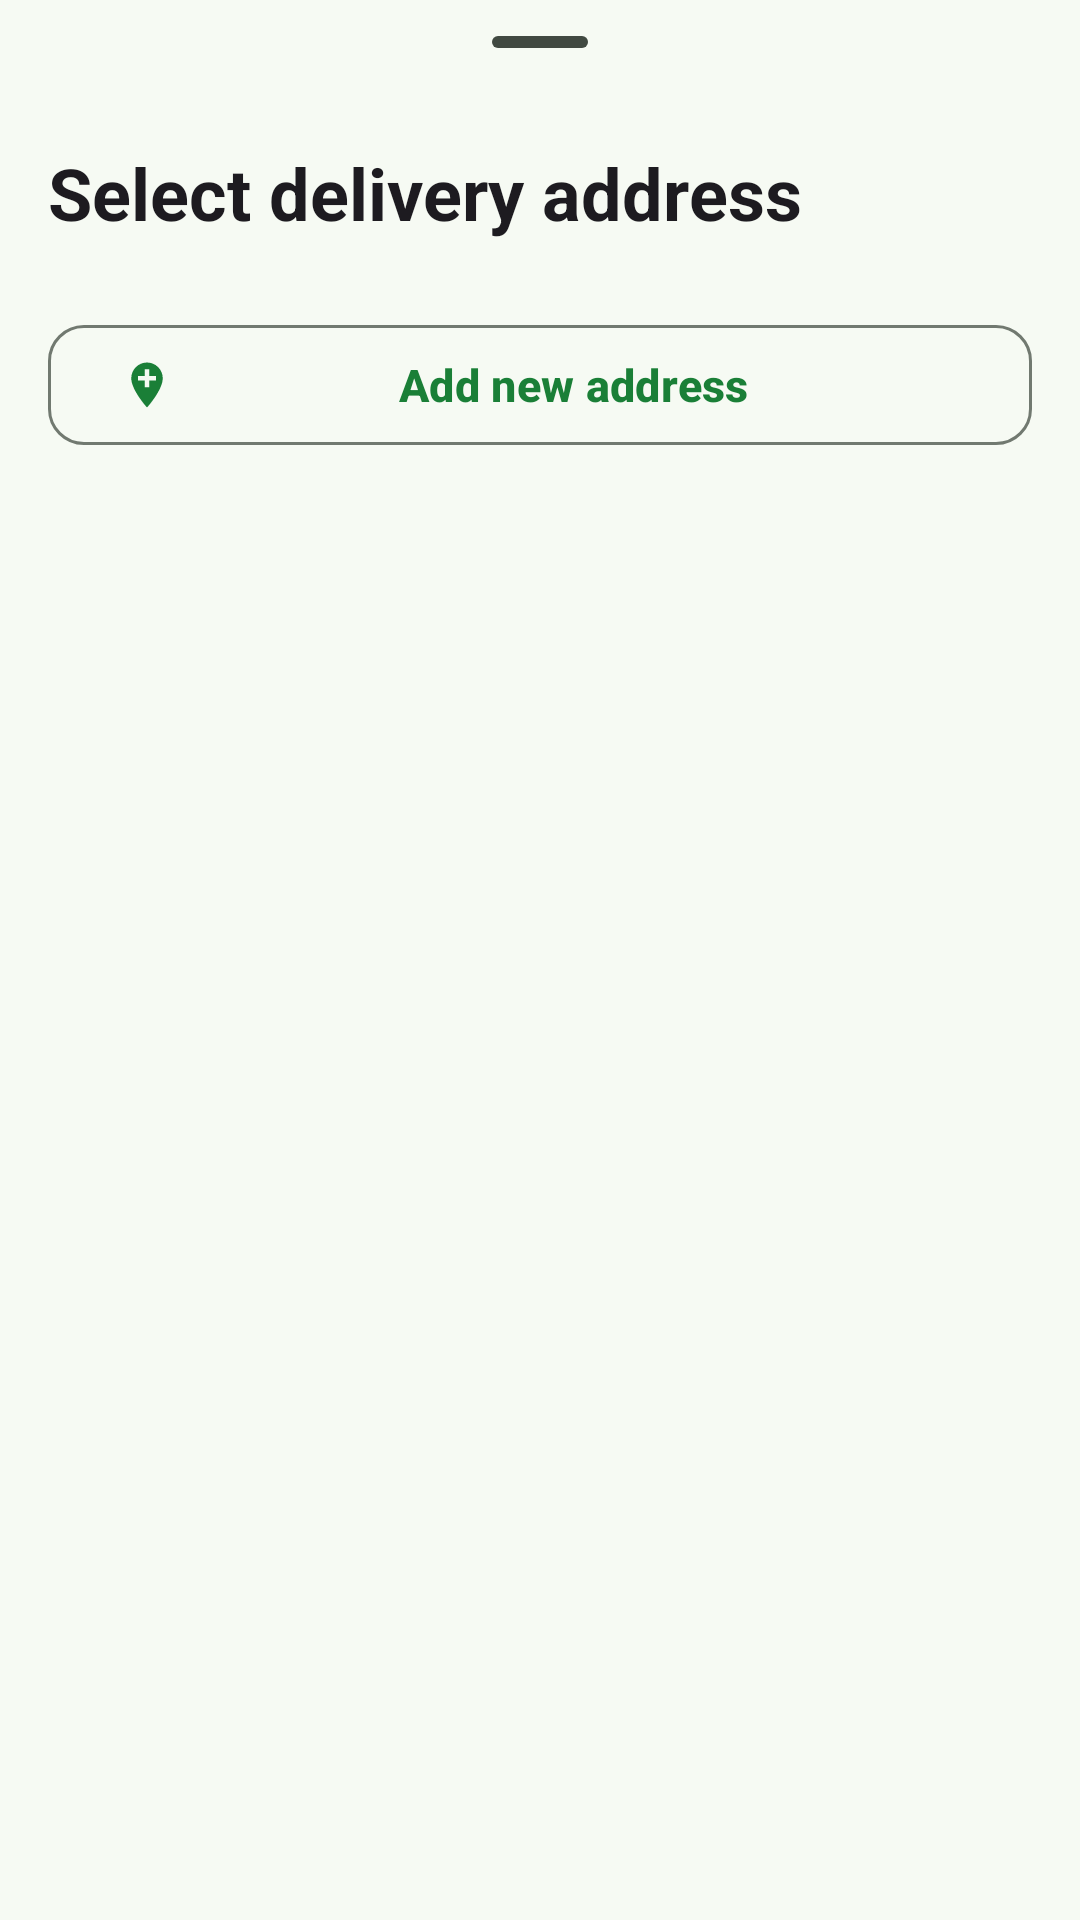

Write the Android layout XML for this screen, with the resource values it uses.
<!-- AndroidManifest.xml: application theme Theme.GreenBasket -->
<!-- res/layout/bottom_sheet_address.xml -->
<?xml version="1.0" encoding="utf-8"?>
<LinearLayout xmlns:android="http://schemas.android.com/apk/res/android"
    xmlns:app="http://schemas.android.com/apk/res-auto"
    android:layout_width="match_parent"
    android:layout_height="wrap_content"
    android:orientation="vertical">

    <com.google.android.material.bottomsheet.BottomSheetDragHandleView
        android:layout_width="match_parent"
        android:layout_height="wrap_content" />

    <androidx.core.widget.NestedScrollView
        android:layout_width="match_parent"
        android:layout_height="wrap_content">

        <LinearLayout
            android:id="@+id/sheetContent"
            android:layout_width="match_parent"
            android:layout_height="wrap_content"
            android:animateLayoutChanges="true"
            android:orientation="vertical"
            android:paddingHorizontal="@dimen/screen_padding"
            android:paddingBottom="@dimen/screen_padding">

            <TextView
                android:id="@+id/sheetTitle"
                android:layout_width="match_parent"
                android:layout_height="wrap_content"
                android:layout_marginBottom="@dimen/space_l"
                android:text="@string/address_sheet_title"
                android:textAppearance="@style/TextAppearance.GreenBasket.Headline" />

            <LinearLayout
                android:id="@+id/addressList"
                android:layout_width="match_parent"
                android:layout_height="wrap_content"
                android:orientation="vertical" />

            <com.google.android.material.button.MaterialButton
                android:id="@+id/showFormButton"
                style="@style/Widget.GreenBasket.Button.Outlined"
                android:layout_width="match_parent"
                android:layout_height="wrap_content"
                android:layout_marginTop="@dimen/space_s"
                android:text="@string/address_add_new"
                app:icon="@drawable/ic_add_location" />

            <LinearLayout
                android:id="@+id/addressForm"
                android:layout_width="match_parent"
                android:layout_height="wrap_content"
                android:orientation="vertical"
                android:visibility="gone">

                <TextView
                    style="@style/SheetSectionTitle"
                    android:layout_marginTop="0dp"
                    android:text="@string/address_save_as" />

                <com.google.android.material.chip.ChipGroup
                    android:id="@+id/labelGroup"
                    android:layout_width="match_parent"
                    android:layout_height="wrap_content"
                    app:selectionRequired="true"
                    app:singleSelection="true">

                    <com.google.android.material.chip.Chip
                        android:id="@+id/labelHome"
                        style="@style/Widget.GreenBasket.Chip.Choice"
                        android:layout_width="wrap_content"
                        android:layout_height="wrap_content"
                        android:checked="true"
                        android:text="@string/address_label_home" />

                    <com.google.android.material.chip.Chip
                        android:id="@+id/labelWork"
                        style="@style/Widget.GreenBasket.Chip.Choice"
                        android:layout_width="wrap_content"
                        android:layout_height="wrap_content"
                        android:text="@string/address_label_work" />

                    <com.google.android.material.chip.Chip
                        android:id="@+id/labelOther"
                        style="@style/Widget.GreenBasket.Chip.Choice"
                        android:layout_width="wrap_content"
                        android:layout_height="wrap_content"
                        android:text="@string/address_label_other" />
                </com.google.android.material.chip.ChipGroup>

                <com.google.android.material.textfield.TextInputLayout
                    android:id="@+id/nameLayout"
                    style="@style/AddressField"
                    android:hint="@string/address_field_name">

                    <com.google.android.material.textfield.TextInputEditText
                        android:id="@+id/nameInput"
                        style="@style/AddressFieldInput"
                        android:inputType="textPersonName|textCapWords" />
                </com.google.android.material.textfield.TextInputLayout>

                <com.google.android.material.textfield.TextInputLayout
                    android:id="@+id/phoneLayout"
                    style="@style/AddressField"
                    android:hint="@string/address_field_phone"
                    app:prefixText="@string/address_phone_prefix">

                    <com.google.android.material.textfield.TextInputEditText
                        android:id="@+id/phoneInput"
                        style="@style/AddressFieldInput"
                        android:inputType="phone"
                        android:maxLength="10" />
                </com.google.android.material.textfield.TextInputLayout>

                <com.google.android.material.textfield.TextInputLayout
                    android:id="@+id/houseLayout"
                    style="@style/AddressField"
                    android:hint="@string/address_field_house">

                    <com.google.android.material.textfield.TextInputEditText
                        android:id="@+id/houseInput"
                        style="@style/AddressFieldInput"
                        android:inputType="textPostalAddress|textCapWords" />
                </com.google.android.material.textfield.TextInputLayout>

                <com.google.android.material.textfield.TextInputLayout
                    android:id="@+id/areaLayout"
                    style="@style/AddressField"
                    android:hint="@string/address_field_area">

                    <com.google.android.material.textfield.TextInputEditText
                        android:id="@+id/areaInput"
                        style="@style/AddressFieldInput"
                        android:inputType="textPostalAddress|textCapWords" />
                </com.google.android.material.textfield.TextInputLayout>

                <LinearLayout
                    android:layout_width="match_parent"
                    android:layout_height="wrap_content"
                    android:orientation="horizontal">

                    <com.google.android.material.textfield.TextInputLayout
                        android:id="@+id/cityLayout"
                        style="@style/AddressField"
                        android:layout_width="0dp"
                        android:layout_marginEnd="@dimen/space_s"
                        android:layout_weight="1"
                        android:hint="@string/address_field_city">

                        <com.google.android.material.textfield.TextInputEditText
                            android:id="@+id/cityInput"
                            style="@style/AddressFieldInput"
                            android:inputType="textCapWords" />
                    </com.google.android.material.textfield.TextInputLayout>

                    <com.google.android.material.textfield.TextInputLayout
                        android:id="@+id/pincodeLayout"
                        style="@style/AddressField"
                        android:layout_width="0dp"
                        android:layout_weight="1"
                        android:hint="@string/address_field_pincode">

                        <com.google.android.material.textfield.TextInputEditText
                            android:id="@+id/pincodeInput"
                            style="@style/AddressFieldInput"
                            android:imeOptions="actionDone"
                            android:inputType="number"
                            android:maxLength="6" />
                    </com.google.android.material.textfield.TextInputLayout>
                </LinearLayout>

                <com.google.android.material.button.MaterialButton
                    android:id="@+id/saveAddressButton"
                    android:layout_width="match_parent"
                    android:layout_height="wrap_content"
                    android:layout_marginTop="@dimen/space_l"
                    android:text="@string/address_save" />
            </LinearLayout>
        </LinearLayout>
    </androidx.core.widget.NestedScrollView>
</LinearLayout>
<!-- resources referenced by this layout -->
<resources>
  <dimen name="screen_padding">16dp</dimen>
  <dimen name="space_l">16dp</dimen>
  <dimen name="space_s">8dp</dimen>
  <string name="address_add_new">Add new address</string>
  <string name="address_field_area">Area, street, locality</string>
  <string name="address_field_city">City</string>
  <string name="address_field_house">Flat / house no., building</string>
  <string name="address_field_name">Receiver\'s name</string>
  <string name="address_field_phone">Phone number</string>
  <string name="address_field_pincode">Pincode</string>
  <string name="address_label_home">Home</string>
  <string name="address_label_other">Other</string>
  <string name="address_label_work">Work</string>
  <string name="address_phone_prefix" translatable="false">+91 </string>
  <string name="address_save">Save address</string>
  <string name="address_save_as">Save address as</string>
  <string name="address_sheet_title">Select delivery address</string>
  <style name="TextAppearance.GreenBasket.Headline" parent="TextAppearance.Material3.HeadlineSmall">
          <item name="android:textStyle">bold</item>
      </style>
  <style name="Theme.GreenBasket" parent="Base.Theme.GreenBasket" />
  <dimen name="radius_m">12dp</dimen>
  <dimen name="radius_s">8dp</dimen>
  <color name="md_primary">#1A7F37</color>
  <color name="md_on_primary">#FFFFFF</color>
  <color name="md_primary_container">#C3F0C8</color>
  <color name="md_on_primary_container">#00210B</color>
  <color name="md_secondary">#526350</color>
  <color name="md_on_secondary">#FFFFFF</color>
  <color name="md_secondary_container">#D5E8D0</color>
  <color name="md_on_secondary_container">#101F10</color>
  <color name="md_tertiary">#7A5900</color>
  <color name="md_on_tertiary">#FFFFFF</color>
  <color name="md_tertiary_container">#FFDF9E</color>
  <color name="md_on_tertiary_container">#261A00</color>
  <color name="md_error">#BA1A1A</color>
  <color name="md_on_error">#FFFFFF</color>
  <color name="md_error_container">#FFDAD6</color>
  <color name="md_on_error_container">#410002</color>
  <color name="md_background">#F6FAF3</color>
  <color name="md_on_background">#181D17</color>
  <color name="md_surface">#F6FAF3</color>
  <color name="md_on_surface">#181D17</color>
  <color name="md_surface_variant">#DDE5D9</color>
  <color name="md_on_surface_variant">#414941</color>
  <color name="md_outline">#717970</color>
  <color name="md_outline_variant">#C1C9BE</color>
  <color name="md_inverse_surface">#2D322C</color>
  <color name="md_inverse_on_surface">#EEF2EA</color>
  <color name="md_inverse_primary">#88D98E</color>
  <color name="md_surface_container_lowest">#FFFFFF</color>
  <color name="md_surface_container_low">#F0F5EC</color>
  <color name="md_surface_container">#EAEFE7</color>
  <color name="md_surface_container_high">#E5E9E1</color>
  <color name="md_surface_container_highest">#DFE4DB</color>
  <style name="ShapeAppearance.GreenBasket.Small" parent="ShapeAppearance.Material3.Corner.Small">
          <item name="cornerSize">8dp</item>
      </style>
  <style name="ShapeAppearance.GreenBasket.Medium" parent="ShapeAppearance.Material3.Corner.Medium">
          <item name="cornerSize">14dp</item>
      </style>
  <style name="ShapeAppearance.GreenBasket.Large" parent="ShapeAppearance.Material3.Corner.Large">
          <item name="cornerSize">20dp</item>
      </style>
  <dimen name="card_stroke">1dp</dimen>
  <dimen name="radius_l">16dp</dimen>
  <style name="TextAppearance.GreenBasket.NavLabel.Active">
          <item name="android:textStyle">bold</item>
      </style>
  <style name="TextAppearance.GreenBasket.NavLabel" parent="TextAppearance.Material3.LabelMedium" />
  <style name="ShapeAppearance.GreenBasket.Dialog" parent="">
          <item name="cornerFamily">rounded</item>
          <item name="cornerSize">24dp</item>
      </style>
</resources>
